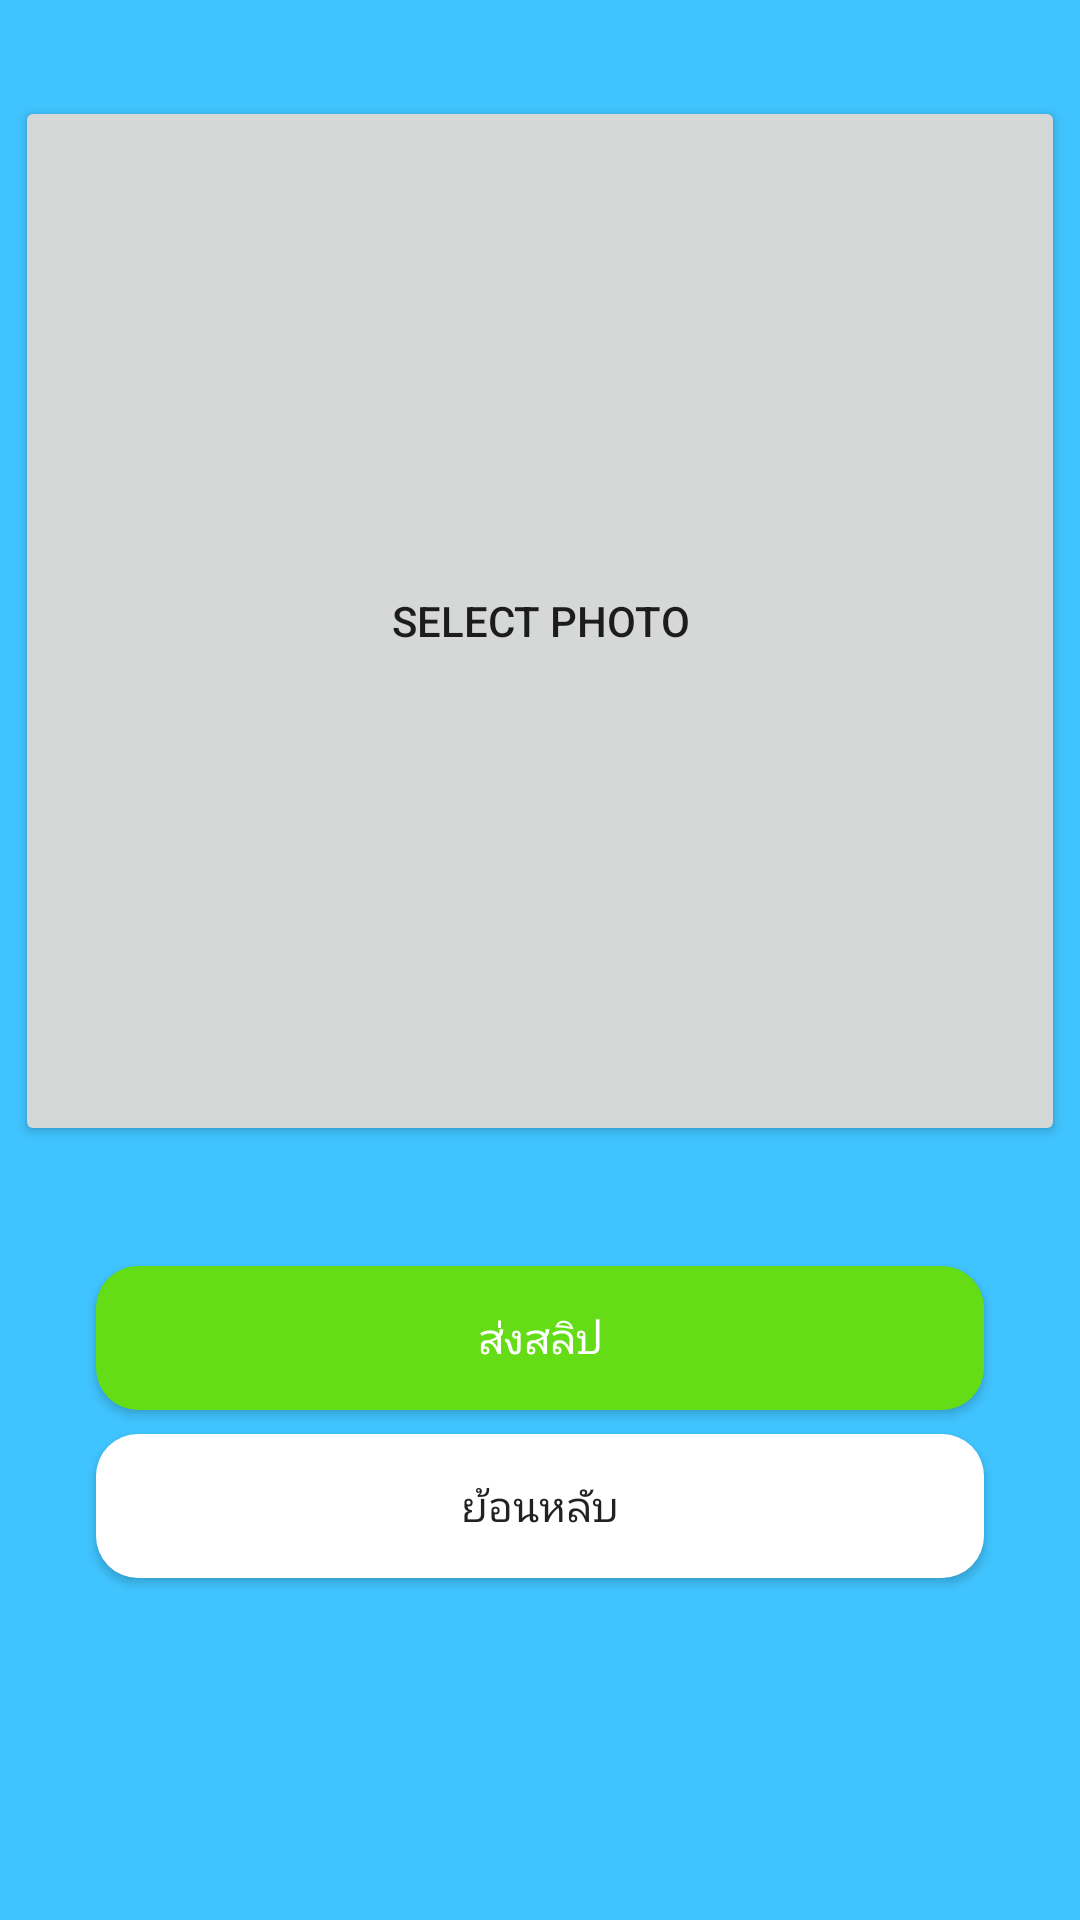

Produce the Android XML layout that renders to this screen, including the resource entries it uses.
<!-- AndroidManifest.xml: application theme Theme.AppCompat.Light.NoActionBar.FullScreen -->
<!-- res/layout/activity_money.xml -->
<?xml version="1.0" encoding="utf-8"?>
<androidx.constraintlayout.widget.ConstraintLayout xmlns:android="http://schemas.android.com/apk/res/android"
    xmlns:app="http://schemas.android.com/apk/res-auto"
    android:layout_width="match_parent"
    android:layout_height="match_parent"
    xmlns:tools="http://schemas.android.com/tools"
    android:background="@color/colorAccent"
    tools:context=".user.MoneyActivity">

    <Button
        android:id="@+id/button_select_photo"
        android:layout_width="350dp"
        android:layout_height="350dp"
        android:layout_marginTop="32dp"
        android:text="select photo"
        app:layout_constraintEnd_toEndOf="parent"
        app:layout_constraintStart_toStartOf="parent"
        app:layout_constraintTop_toTopOf="parent" />

    <ImageView
        android:id="@+id/selectphoto_imageview"
        android:layout_width="350dp"
        android:layout_height="350dp"
        android:layout_marginTop="32dp"
        app:layout_constraintBottom_toBottomOf="@id/button_select_photo"
        app:layout_constraintEnd_toEndOf="@id/button_select_photo"
        app:layout_constraintStart_toStartOf="@id/button_select_photo"
        app:layout_constraintTop_toTopOf="@id/button_select_photo" />

    <Button
        android:id="@+id/button_send_slipe"
        android:layout_width="0dp"
        android:layout_height="wrap_content"
        android:layout_marginStart="32dp"
        android:layout_marginTop="24dp"
        android:layout_marginEnd="32dp"
        android:textColor="#ffffff"
        android:background="@drawable/button_background_complete"
        android:text="ส่งสลิป"
        app:layout_constraintEnd_toEndOf="parent"
        app:layout_constraintStart_toStartOf="parent"
        app:layout_constraintTop_toBottomOf="@+id/selectphoto_imageview" />

    <Button
        android:id="@+id/button_back_money"
        android:layout_width="0dp"
        android:layout_height="wrap_content"
        android:layout_marginStart="32dp"
        android:layout_marginTop="8dp"
        android:layout_marginEnd="32dp"
        android:background="@drawable/button_background_selected"
        android:text="ย้อนหลับ"
        app:layout_constraintEnd_toEndOf="parent"
        app:layout_constraintStart_toStartOf="parent"
        app:layout_constraintTop_toBottomOf="@+id/button_send_slipe" />
</androidx.constraintlayout.widget.ConstraintLayout>
<!-- resources referenced by this layout -->
<resources>
  <color name="colorAccent">#40C4FF</color>
  <!-- drawable button_background_complete (drawable-v24) -->
  <?xml version="1.0" encoding="utf-8"?>
  <shape xmlns:android="http://schemas.android.com/apk/res/android">
  
      <corners
          android:radius="14dp"/>
      <solid
          android:color="#64DD17"/>
  
  </shape>
  <!-- drawable button_background_selected (drawable-v24) -->
  <?xml version="1.0" encoding="utf-8"?>
  <shape xmlns:android="http://schemas.android.com/apk/res/android">
  
      <corners
          android:radius="14dp"/>
      <solid
          android:color="#ffffff"/>
  
  </shape>
  <style name="Theme.AppCompat.Light.NoActionBar.FullScreen" parent="@style/Theme.AppCompat.Light.NoActionBar">
          <item name="android:windowNoTitle">true</item>
          <item name="android:windowActionBar">false</item>
          <item name="android:windowFullscreen">true</item>
          <item name="android:windowContentOverlay">@null</item>
          <item name="colorAccent">@color/colorAccent</item>
      </style>
</resources>
